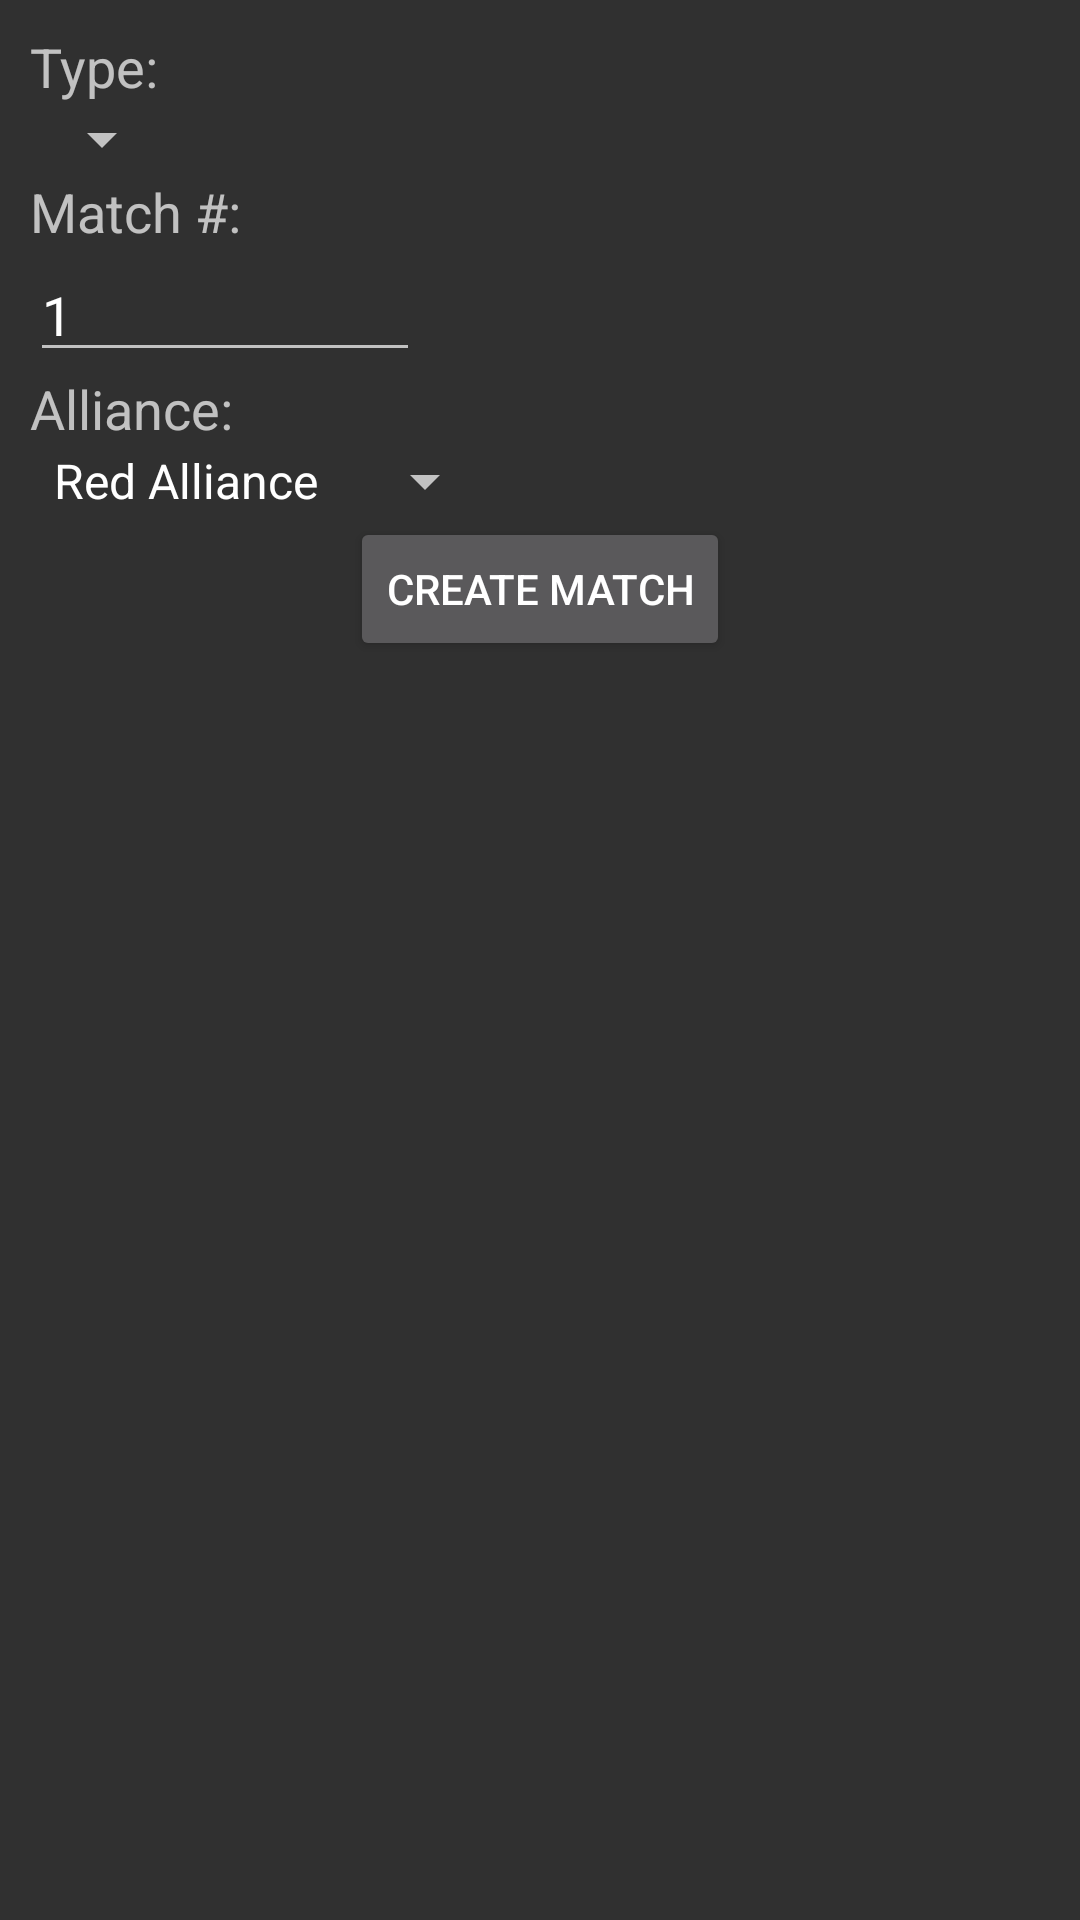

Write the Android layout XML for this screen, with the resource values it uses.
<!-- AndroidManifest.xml: application theme AppTheme -->
<!-- res/layout/match_create_dialog.xml -->
<RelativeLayout xmlns:android="http://schemas.android.com/apk/res/android"
                android:layout_width="275dp"
                android:layout_height="wrap_content" >
    <TextView
        android:id="@+id/spinner_tip"
        android:layout_marginTop="10dp"
        android:layout_marginLeft="10dp"
        android:layout_marginStart="10dp"
        android:layout_width="wrap_content"
        android:layout_height="wrap_content"
        android:layout_alignParentLeft="true"
        android:layout_alignParentStart="true"
        android:layout_alignParentTop="true"
        android:text="@string/type"
        android:textAppearance="?android:attr/textAppearanceMedium" />
    <Spinner
        android:id="@+id/type"
        android:layout_width="wrap_content"
        android:layout_height="wrap_content"
        android:layout_marginLeft="10dp"
        android:layout_marginStart="10dp"
        android:layout_below="@+id/spinner_tip"
        android:layout_alignParentStart="true"
        android:layout_alignParentLeft="true"/>
    <TextView
        android:id="@+id/number_tip"
        android:layout_marginLeft="10dp"
        android:layout_marginStart="10dp"
        android:layout_width="match_parent"
        android:layout_height="wrap_content"
        android:text="@string/match_num"
        android:textAppearance="?android:attr/textAppearanceMedium"
        android:layout_below="@id/type"
        android:layout_alignParentStart="true"
        android:layout_alignParentLeft="true"/>

    <android.support.v7.widget.AppCompatEditText
        android:id="@+id/editText"
        android:layout_width="130dp"
        android:layout_height="wrap_content"
        android:maxLength="6"
        android:maxLines="1"
        android:text="@string/one"
        android:layout_marginLeft="10dp"
        android:layout_marginStart="10dp"
        android:inputType="number"
        android:layout_below="@id/number_tip"
        android:layout_alignParentStart="true"
        android:layout_alignParentLeft="true"/>
    <TextView
        android:id="@+id/color_tip"
        android:layout_marginLeft="10dp"
        android:layout_marginStart="10dp"
        android:layout_width="match_parent"
        android:layout_height="wrap_content"
        android:text="@string/alliance"
        android:textAppearance="?android:attr/textAppearanceMedium"
        android:layout_below="@id/editText"
        android:layout_alignParentStart="true"
        android:layout_alignParentLeft="true"/>
    <Spinner
        android:id="@+id/spinner2"
        android:entries="@array/alliances"
        android:layout_width="wrap_content"
        android:layout_height="wrap_content"
        android:layout_below="@id/color_tip"
        android:layout_alignParentLeft="true"
        android:layout_alignParentStart="true"
        android:layout_marginLeft="10dp"
        android:layout_marginStart="10dp"/>

    <Button
        android:id="@+id/button7"
        android:layout_width="wrap_content"
        android:layout_height="wrap_content"
        android:text="@string/create_match"
        android:layout_below="@id/spinner2"
        android:layout_marginLeft="10dp"
        android:layout_marginStart="10dp"
        android:layout_centerHorizontal="true"/>
</RelativeLayout>
<!-- resources referenced by this layout -->
<resources>
  <string-array name="alliances">
          <item>Red Alliance</item>
          <item>Blue Alliance</item>
      </string-array>
  <string name="alliance">Alliance:</string>
  <string name="create_match">Create match</string>
  <string name="match_num">Match #:</string>
  <string name="one">1</string>
  <string name="type">Type:</string>
  <style name="AppTheme" parent="AppTheme.Base" />
  <style name="AppTheme.Base" parent="Theme.AppCompat.NoActionBar">
          <item name="colorPrimary">@color/colorPrimary</item>
          <item name="colorPrimaryDark">@color/colorPrimaryDark</item>
          <item name="colorAccent">@color/accent</item>
          <item name="windowActionBar">false</item>
          <item name="android:windowNoTitle">true</item>
          <item name="preferenceTheme">@style/PreferenceThemeOverlay</item>
      </style>
  <color name="colorPrimary">#3F51B5</color>
  <color name="colorPrimaryDark">#303F9F</color>
  <color name="accent">#FFCA28</color>
</resources>
